The GitHub repository DuyToanIT/Fruit-Image-Recognition contains a labelled image folder "Fruit-Image-Recognition" with 5 categories: ambarella, carrot, grape, mangosteen, persimmon. Examples follow, each with its label.

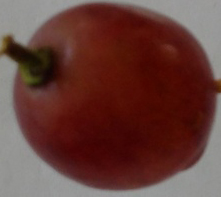
Label: grape

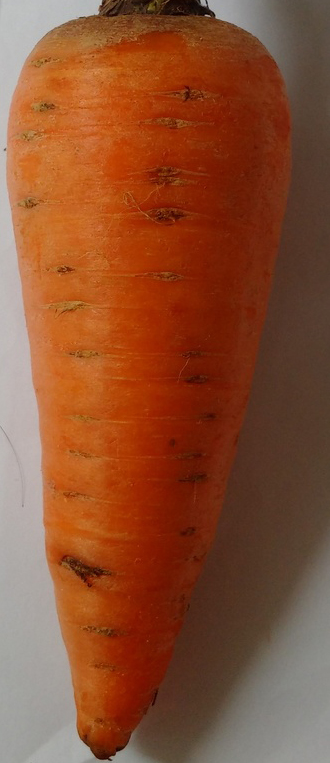
Label: carrot

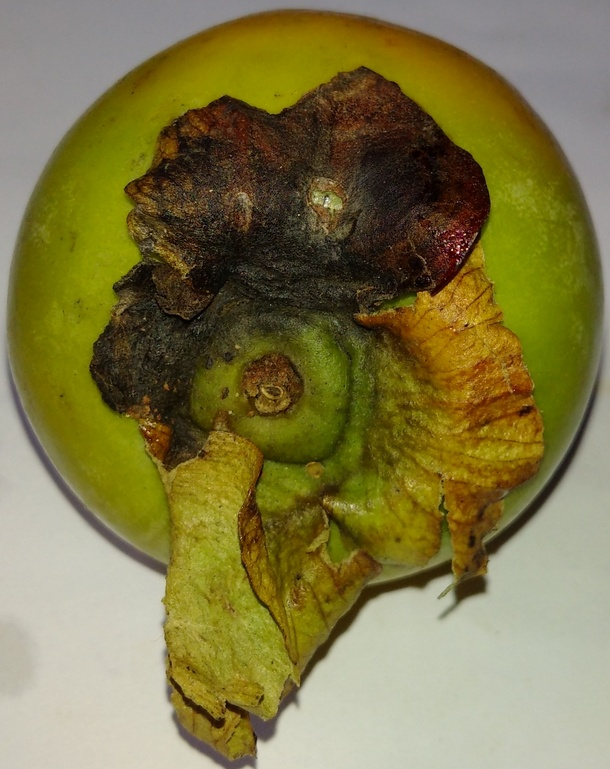
Label: persimmon

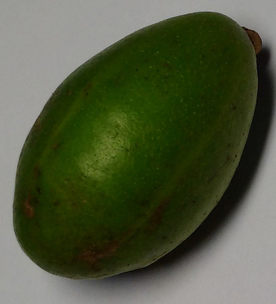
Label: ambarella

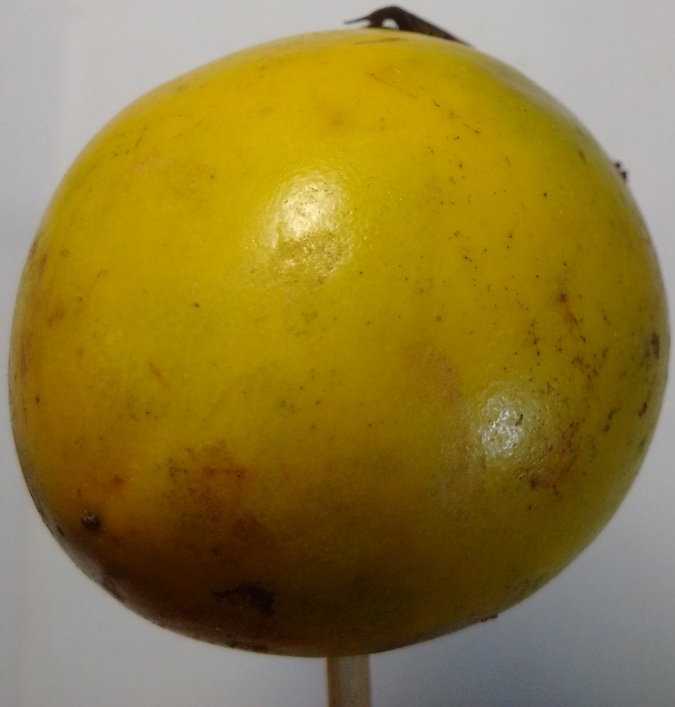
Label: persimmon

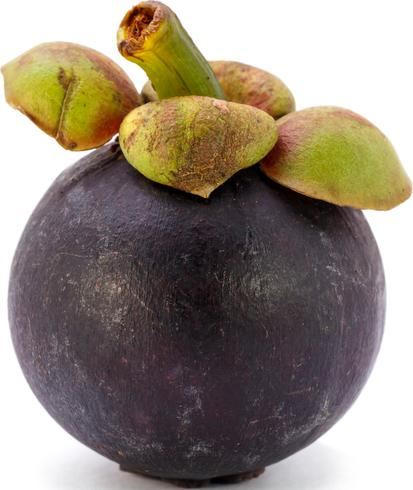
Label: mangosteen
